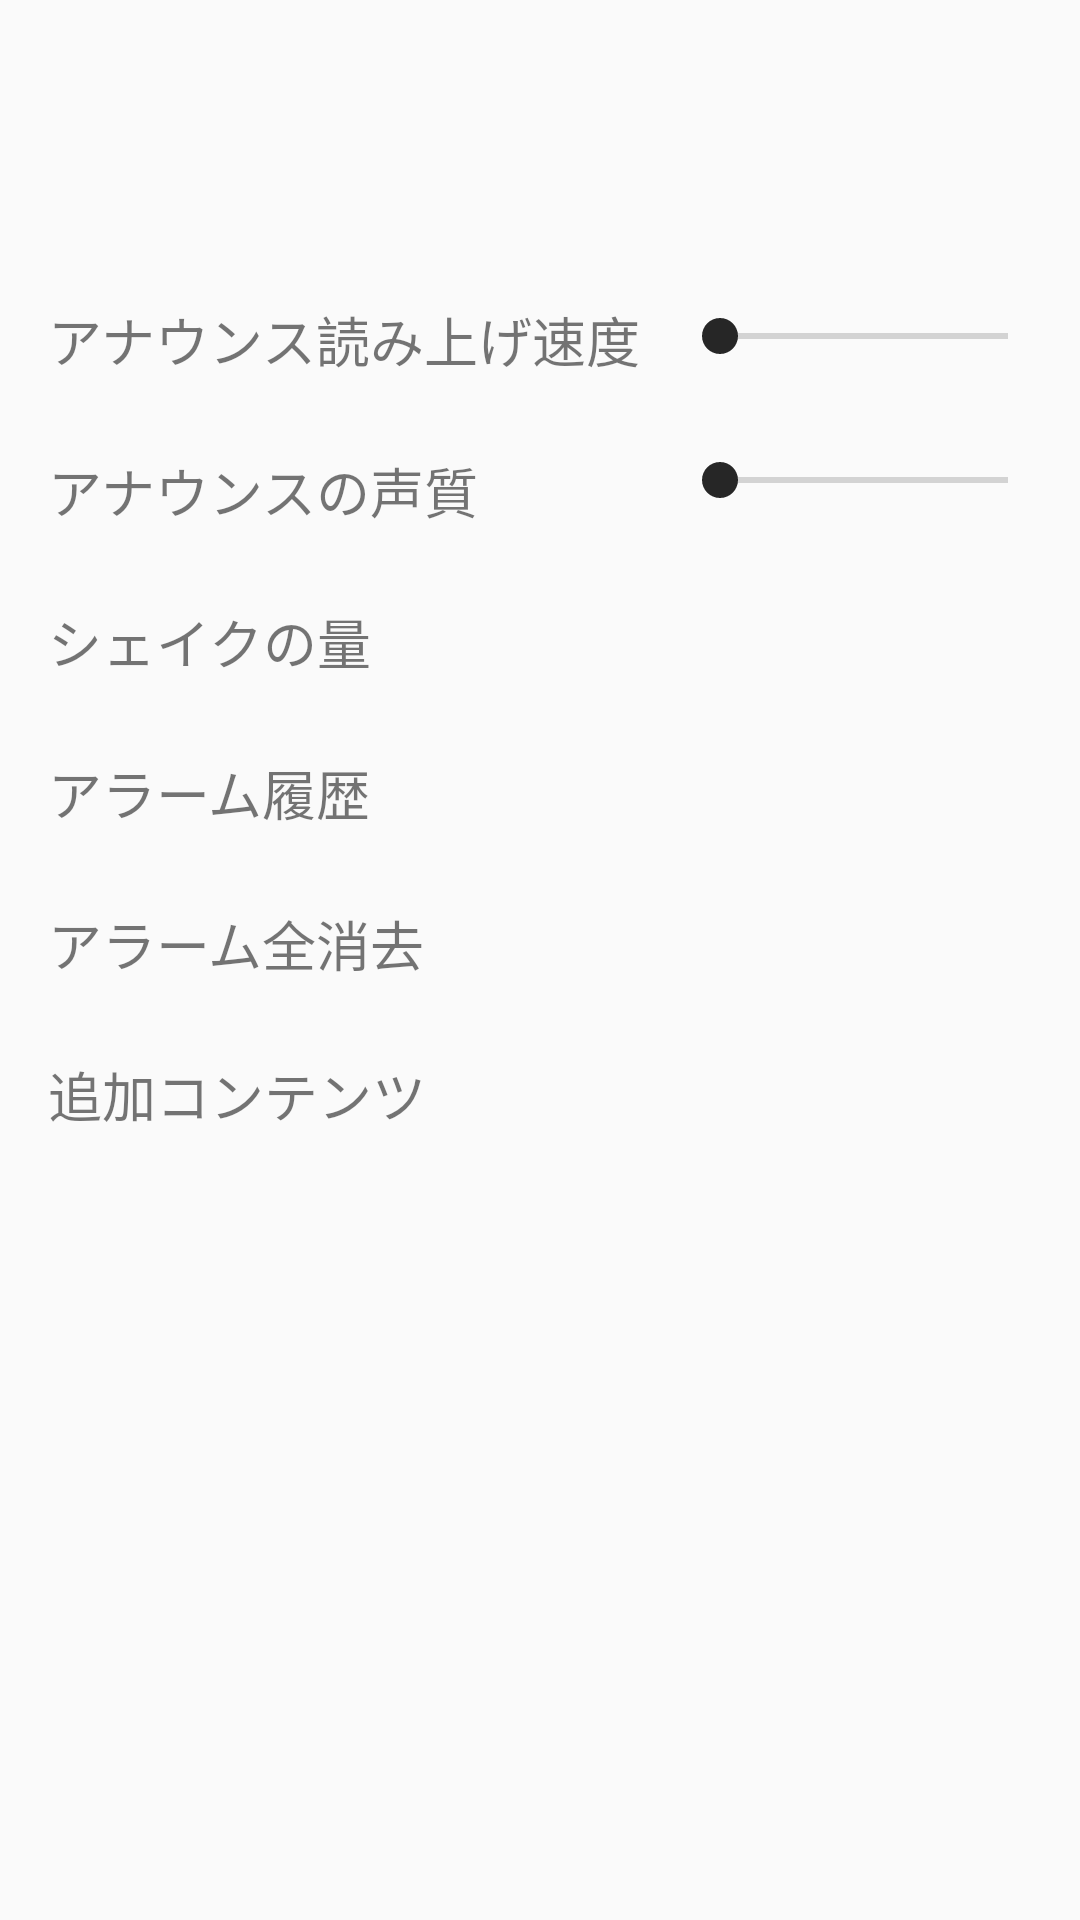

Android layout source for this screen:
<!-- AndroidManifest.xml: application theme AppTheme -->
<!-- res/layout/main_config.xml -->
<?xml version="1.0" encoding="utf-8"?>
<androidx.constraintlayout.widget.ConstraintLayout
    xmlns:android="http://schemas.android.com/apk/res/android"
    xmlns:app="http://schemas.android.com/apk/res-auto"
    xmlns:tools="http://schemas.android.com/tools"
    android:layout_width="match_parent"
    android:layout_height="match_parent"
    tools:context=".ConfigurationActivity"
    tools:visibility="visible">



    <SeekBar
        android:id="@+id/skBrSpd"
        android:layout_width="0dp"
        android:layout_height="24dp"
        android:layout_marginStart="8dp"
        android:layout_marginLeft="8dp"
        android:layout_marginTop="24dp"
        android:layout_marginEnd="8dp"
        android:layout_marginRight="8dp"
        app:layout_constraintEnd_toEndOf="parent"
        app:layout_constraintHorizontal_bias="1.0"
        app:layout_constraintStart_toEndOf="@+id/textView1"
        app:layout_constraintTop_toBottomOf="@+id/skBrHigh" />

    <SeekBar
        android:id="@+id/skBrHigh"
        android:layout_width="0dp"
        android:layout_height="24dp"
        android:layout_marginStart="8dp"
        android:layout_marginLeft="8dp"
        android:layout_marginTop="100dp"
        android:layout_marginEnd="8dp"
        android:layout_marginRight="8dp"
        app:layout_constraintEnd_toEndOf="parent"
        app:layout_constraintHorizontal_bias="1.0"
        app:layout_constraintStart_toEndOf="@+id/textView"
        app:layout_constraintTop_toTopOf="parent" />

    <TextView
        android:id="@+id/textView"
        android:layout_width="200dp"
        android:layout_height="wrap_content"
        android:layout_marginStart="16dp"
        android:layout_marginLeft="16dp"
        android:layout_marginTop="100dp"
        android:text="アナウンス読み上げ速度"
        android:textSize="18sp"
        app:layout_constraintStart_toStartOf="parent"
        app:layout_constraintTop_toTopOf="parent" />

    <TextView
        android:id="@+id/textView1"
        android:layout_width="200dp"
        android:layout_height="wrap_content"
        android:layout_marginStart="16dp"
        android:layout_marginLeft="16dp"
        android:layout_marginTop="24dp"
        android:text="アナウンスの声質"
        android:textSize="18sp"
        app:layout_constraintStart_toStartOf="parent"
        app:layout_constraintTop_toBottomOf="@+id/textView" />

    <TextView
        android:id="@+id/textView2"
        android:layout_width="200dp"
        android:layout_height="wrap_content"
        android:layout_marginStart="16dp"
        android:layout_marginLeft="16dp"
        android:layout_marginTop="24dp"
        android:text="シェイクの量"
        android:textSize="18sp"
        app:layout_constraintStart_toStartOf="parent"
        app:layout_constraintTop_toBottomOf="@+id/textView1" />

    <TextView
        android:id="@+id/textView3"
        android:layout_width="200dp"
        android:layout_height="wrap_content"
        android:layout_marginStart="16dp"
        android:layout_marginLeft="16dp"
        android:layout_marginTop="24dp"
        android:text="アラーム全消去"
        android:textSize="18sp"
        app:layout_constraintStart_toStartOf="parent"
        app:layout_constraintTop_toBottomOf="@+id/textView4" />

    <TextView
        android:id="@+id/textView4"
        android:layout_width="200dp"
        android:layout_height="wrap_content"
        android:layout_marginStart="16dp"
        android:layout_marginLeft="16dp"
        android:layout_marginTop="24dp"
        android:text="アラーム履歴"
        android:textSize="18sp"
        app:layout_constraintStart_toStartOf="parent"
        app:layout_constraintTop_toBottomOf="@+id/textView2" />

    <TextView
        android:id="@+id/textView5"
        android:layout_width="200dp"
        android:layout_height="wrap_content"
        android:layout_marginStart="16dp"
        android:layout_marginLeft="16dp"
        android:layout_marginTop="24dp"
        android:text="追加コンテンツ"
        android:textSize="18sp"
        app:layout_constraintStart_toStartOf="parent"
        app:layout_constraintTop_toBottomOf="@+id/textView3" />

</androidx.constraintlayout.widget.ConstraintLayout>
<!-- resources referenced by this layout -->
<resources>
  <style name="AppTheme" parent="Theme.AppCompat.Light.NoActionBar">
          
          <item name="colorPrimary">@color/baseColor1</item>
          <item name="colorPrimaryDark">@color/baseColor2</item>
          <item name="colorAccent">@color/baseColor1</item>
      </style>
  <color name="baseColor1">#262626</color>
  <color name="baseColor2">#323232</color>
</resources>
